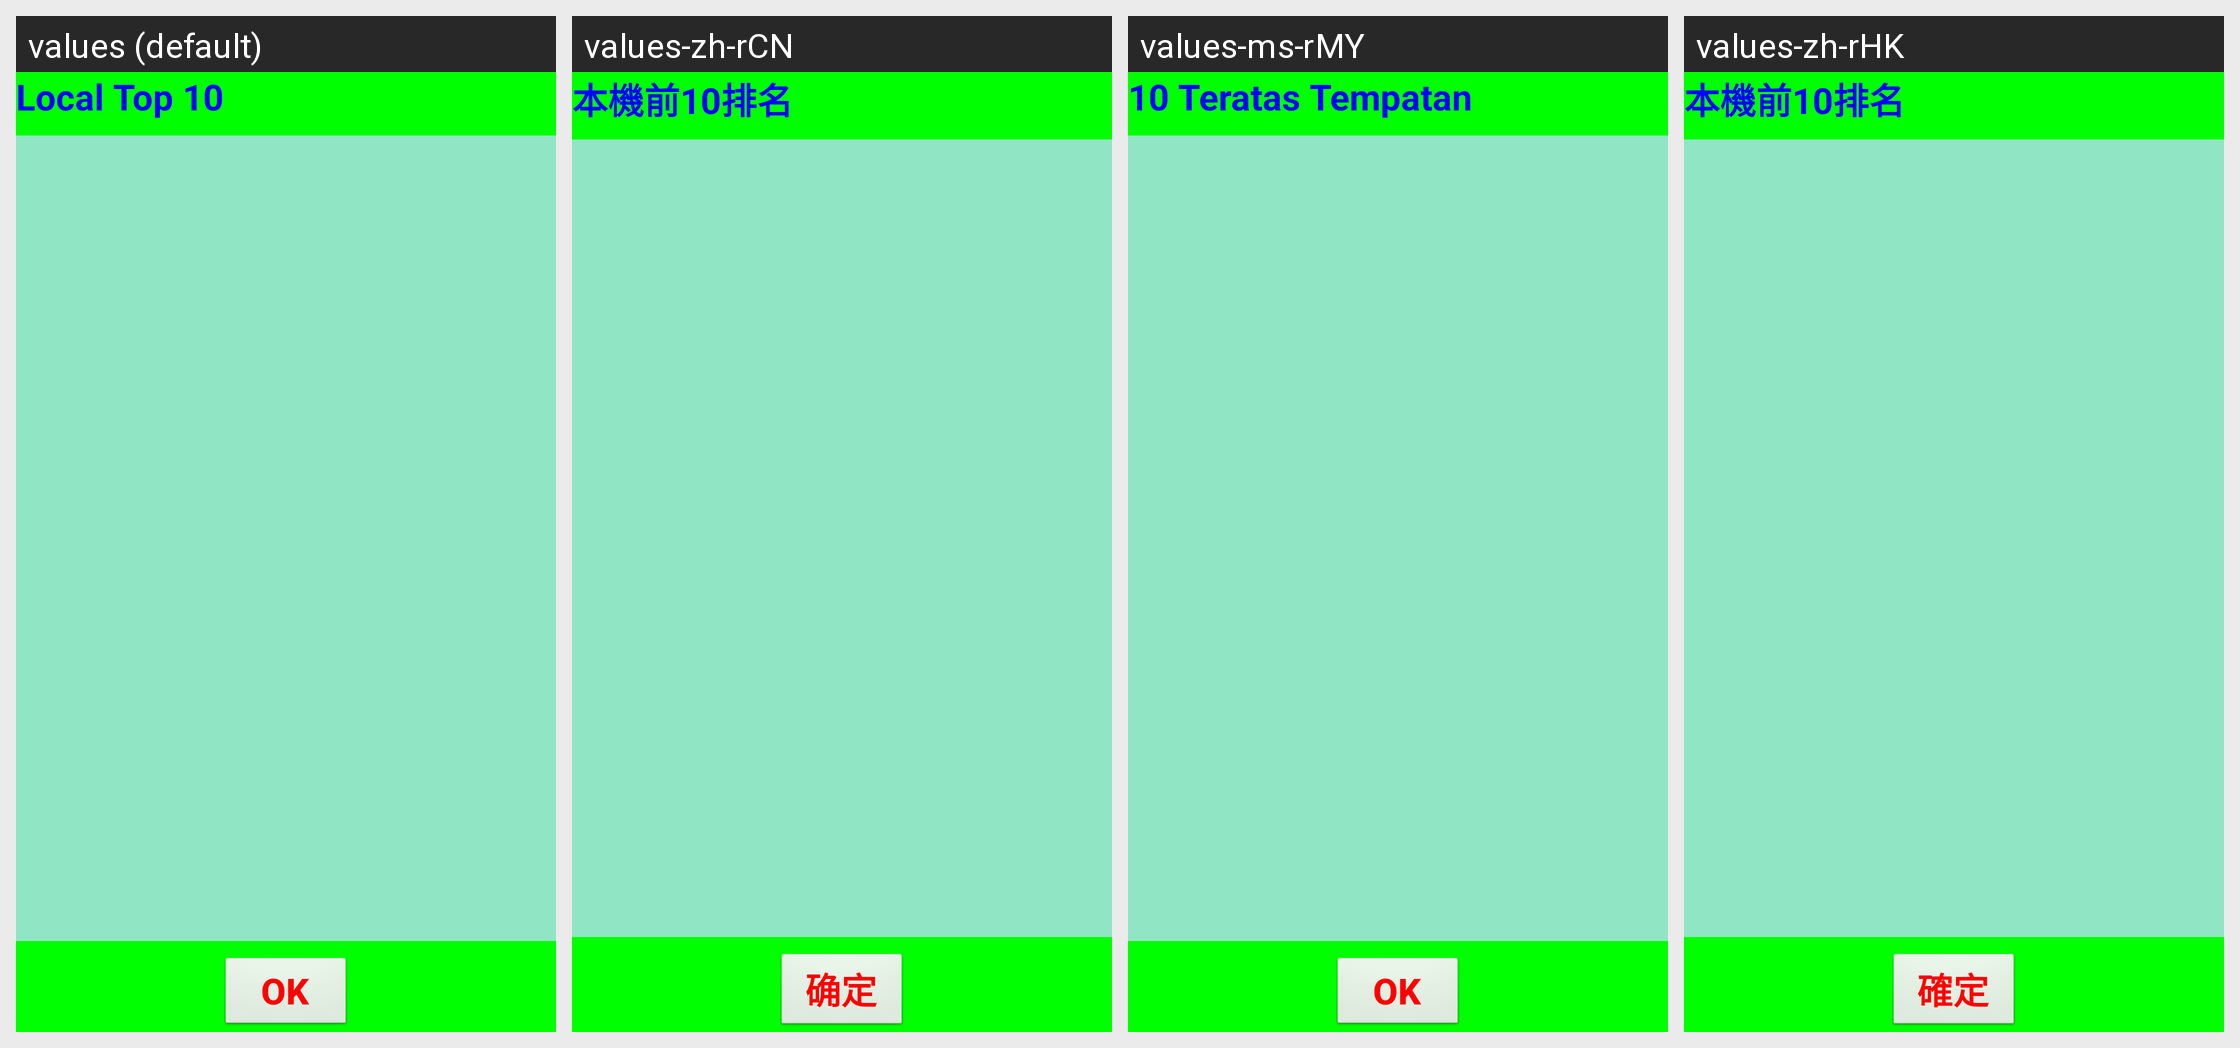

Strings drawn on this Android screen and how each of the app's shown locales translates them:
Android screen res/layout/fragment_top10.xml rendered under 4 locales, left to right: values (default), values-zh-rCN, values-ms-rMY, values-zh-rHK. Device: Nexus 5 (rendered at 1080×1920; each locale shown at half size, 540×960, under a caption strip naming it); theme AppTheme.
Other locales in the repository, not shown: values-zh-rMO, values-zh-rSG, values-zh-rTW.
Strings drawn on this screen, with the default value and each locale's value (text and hints the layout hard-codes, and strings that could not be matched under every locale, appear in the picture but are not listed):

localTop10Score
  values: Local Top 10
  values-zh-rCN: 本機前10排名
  values-ms-rMY: 10 Teratas Tempatan
  values-zh-rHK: 本機前10排名

okStr
  values: OK
  values-zh-rCN: 确定
  values-ms-rMY: OK
  values-zh-rHK: 確定
